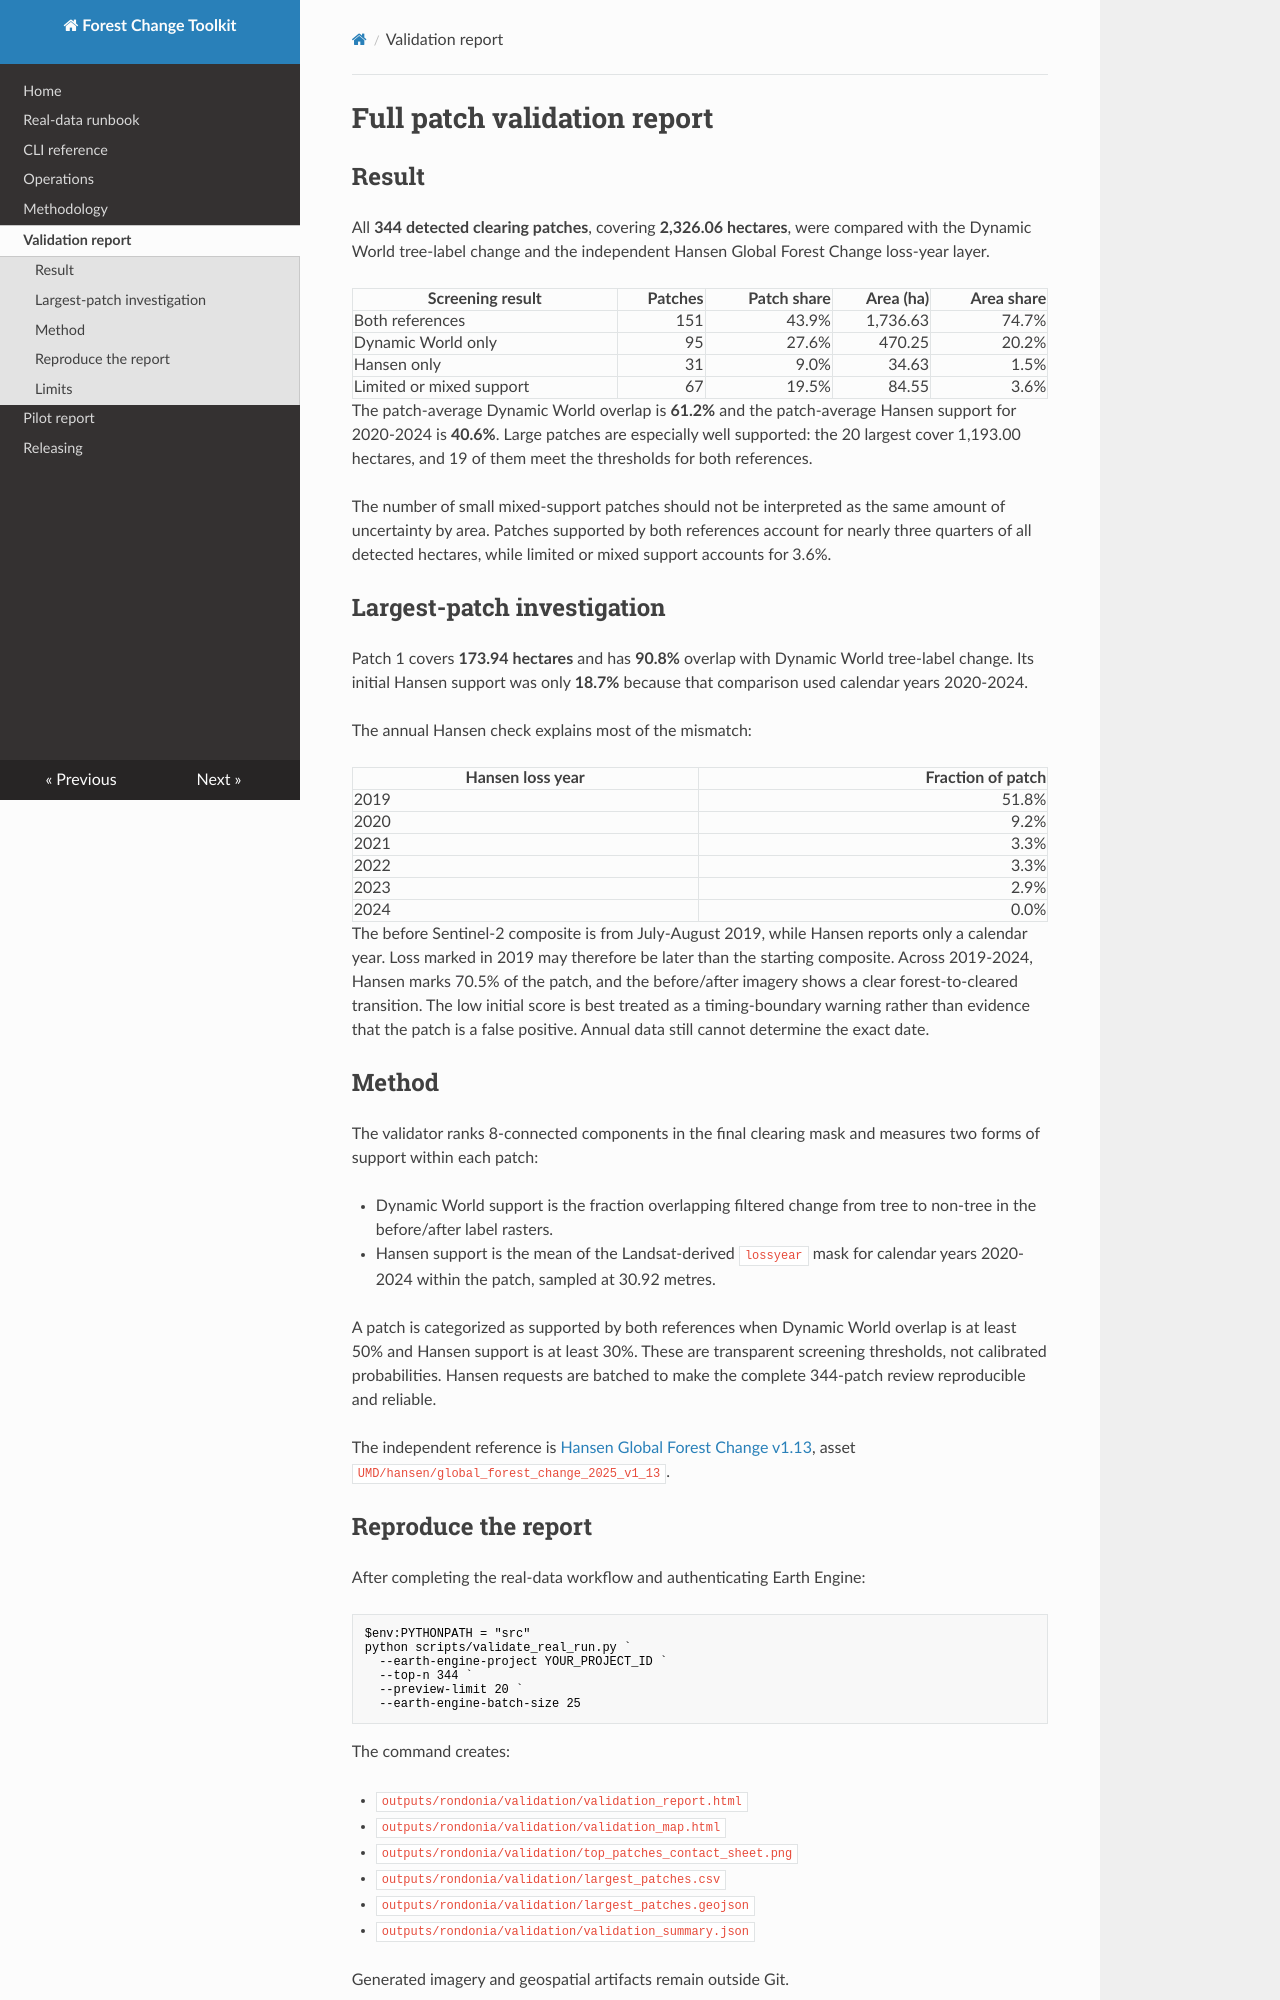

repository: veerendrakosuri/deforestation-detection · page: VALIDATION_REPORT/index.html · generator: mkdocs

# Full patch validation report

## Result

All **344 detected clearing patches**, covering **2,326.06 hectares**, were
compared with the Dynamic World tree-label change and the independent Hansen
Global Forest Change loss-year layer.

| Screening result | Patches | Patch share | Area (ha) | Area share |
|---|---:|---:|---:|---:|
| Both references | 151 | 43.9% | 1,736.63 | 74.7% |
| Dynamic World only | 95 | 27.6% | 470.25 | 20.2% |
| Hansen only | 31 | 9.0% | 34.63 | 1.5% |
| Limited or mixed support | 67 | 19.5% | 84.55 | 3.6% |

The patch-average Dynamic World overlap is **61.2%** and the patch-average
Hansen support for 2020-2024 is **40.6%**. Large patches are especially well
supported: the 20 largest cover 1,193.00 hectares, and 19 of them meet the
thresholds for both references.

The number of small mixed-support patches should not be interpreted as the same
amount of uncertainty by area. Patches supported by both references account for
nearly three quarters of all detected hectares, while limited or mixed support
accounts for 3.6%.

## Largest-patch investigation

Patch 1 covers **173.94 hectares** and has **90.8%** overlap with Dynamic World
tree-label change. Its initial Hansen support was only **18.7%** because that
comparison used calendar years 2020-2024.

The annual Hansen check explains most of the mismatch:

| Hansen loss year | Fraction of patch |
|---|---:|
| 2019 | 51.8% |
| 2020 | 9.2% |
| 2021 | 3.3% |
| 2022 | 3.3% |
| 2023 | 2.9% |
| 2024 | 0.0% |

The before Sentinel-2 composite is from July-August 2019, while Hansen reports
only a calendar year. Loss marked in 2019 may therefore be later than the
starting composite. Across 2019-2024, Hansen marks 70.5% of the patch, and the
before/after imagery shows a clear forest-to-cleared transition. The low initial
score is best treated as a timing-boundary warning rather than evidence that the
patch is a false positive. Annual data still cannot determine the exact date.

## Method

The validator ranks 8-connected components in the final clearing mask and
measures two forms of support within each patch:

- Dynamic World support is the fraction overlapping filtered change from tree
  to non-tree in the before/after label rasters.
- Hansen support is the mean of the Landsat-derived `lossyear` mask for calendar
  years 2020-2024 within the patch, sampled at 30.92 metres.

A patch is categorized as supported by both references when Dynamic World
overlap is at least 50% and Hansen support is at least 30%. These are transparent
screening thresholds, not calibrated probabilities. Hansen requests are batched
to make the complete 344-patch review reproducible and reliable.

The independent reference is
[Hansen Global Forest Change v1.13](https://developers.google.com/earth-engine/datasets/catalog/UMD_hansen_global_forest_change_2025_v1_13),
asset `UMD/hansen/global_forest_change_2025_v1_13`.
